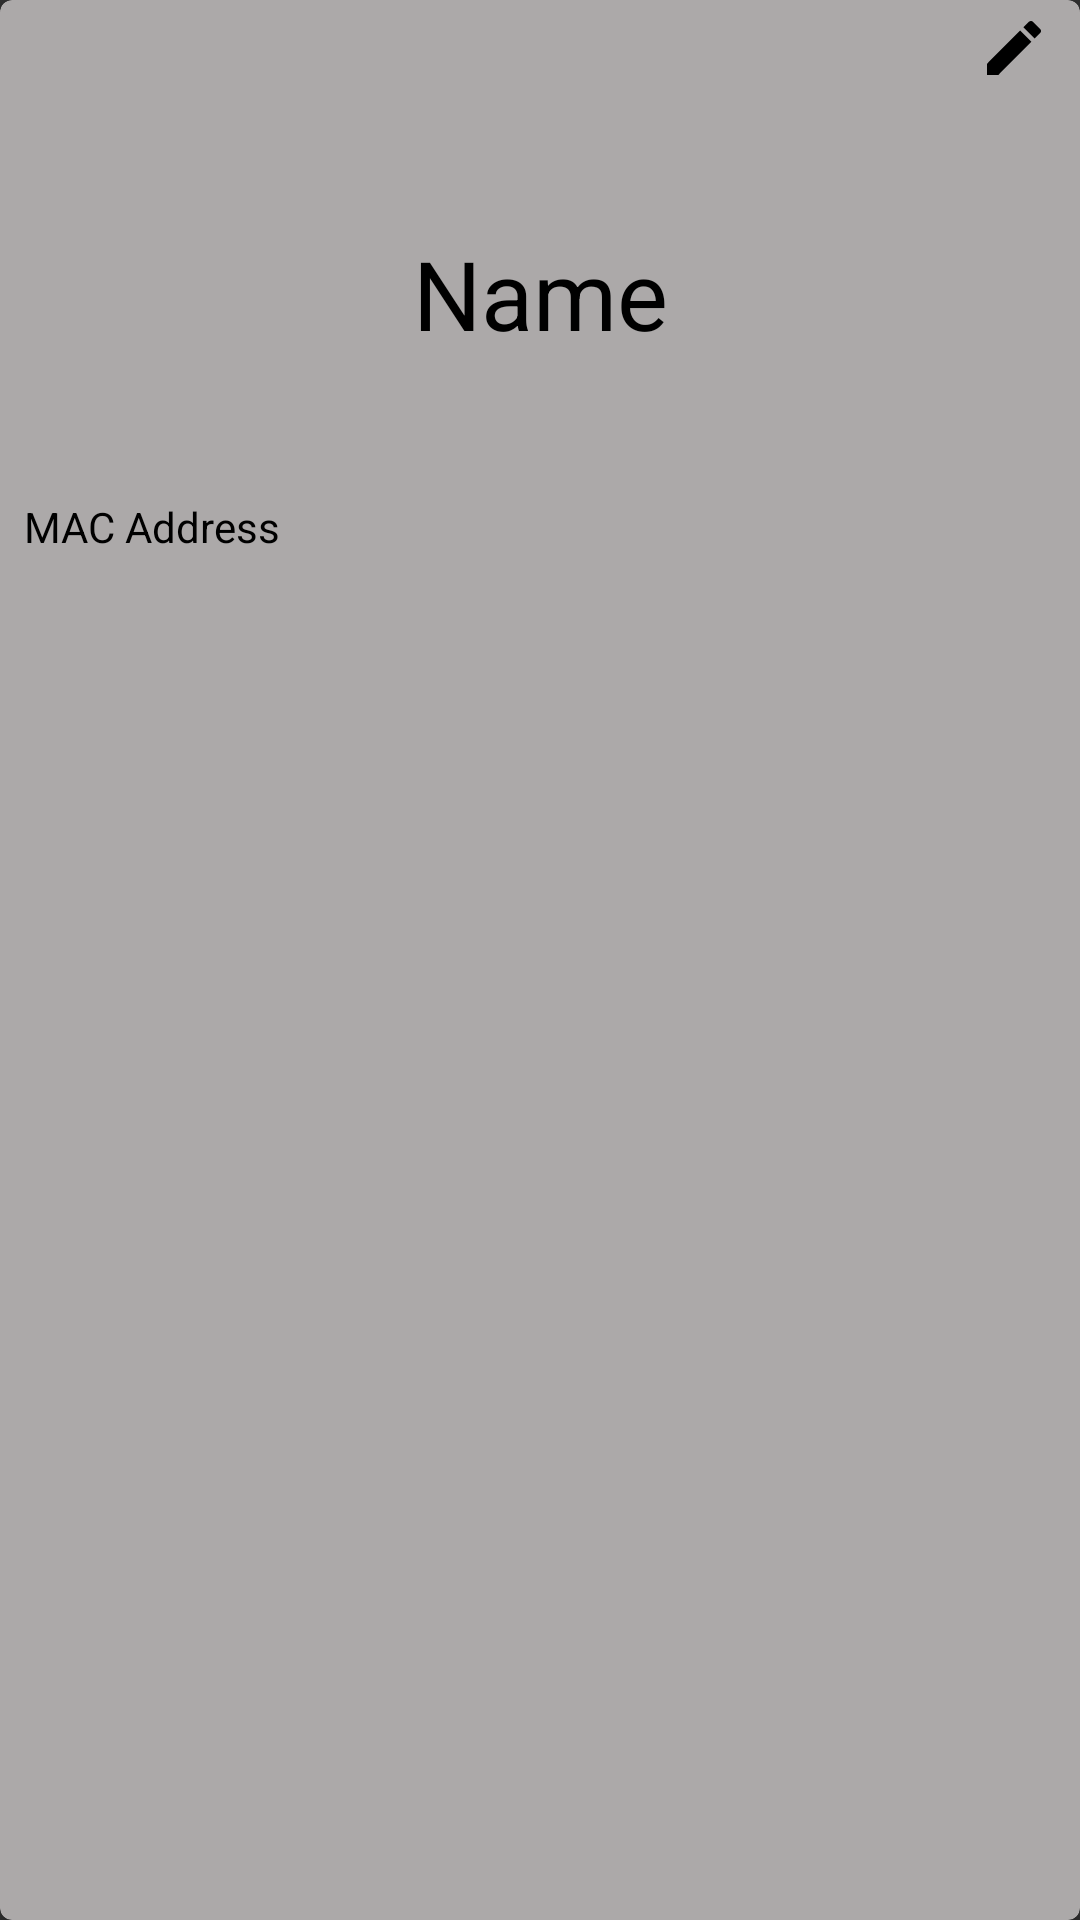

Layout XML and referenced resources for this Android screen:
<!-- AndroidManifest.xml: application theme AppTheme.NoActionBar -->
<!-- res/layout/item.xml -->
<?xml version="1.0" encoding="utf-8"?>
<android.support.v7.widget.CardView xmlns:android="http://schemas.android.com/apk/res/android"
    xmlns:app="http://schemas.android.com/apk/res-auto"
    android:id="@+id/cardview"
    android:layout_width="match_parent"
    android:layout_height="200dp"
    android:layout_margin="4dp"
    android:layout_marginBottom="10dp"
    android:clickable="true"
    android:focusable="true"
    android:foreground="?android:attr/selectableItemBackground"
    app:cardBackgroundColor="#ACA9A9"
    app:cardCornerRadius="4dp">

    <RelativeLayout
        android:layout_width="match_parent"
        android:layout_height="match_parent"
        android:layout_margin="4dp"
        android:orientation="vertical">

        <ImageButton
            android:id="@+id/EditBtn"
            android:layout_width="wrap_content"
            android:layout_height="wrap_content"
            android:layout_alignParentEnd="true"
            android:background="@drawable/ic_edit"
            android:clickable="true"
            android:focusable="true"
            android:foreground="?android:attr/selectableItemBackground" />

        <TextView
            android:id="@+id/tv_name"
            android:layout_width="match_parent"
            android:layout_height="120dp"
            android:layout_below="@+id/EditBtn"
            android:layout_margin="4dp"
            android:gravity="center"
            android:text="Name"
            android:textAlignment="center"
            android:textColor="#000000"

            android:textSize="32sp" />


        <TextView
            android:id="@+id/tv_macaddr"
            android:layout_width="match_parent"
            android:layout_height="wrap_content"
            android:layout_below="@+id/tv_name"
            android:layout_alignParentBottom="true"
            android:layout_margin="4dp"
            android:text="MAC Address"
            android:textColor="#000000"
            android:textSize="14sp" />


    </RelativeLayout>


</android.support.v7.widget.CardView>
<!-- resources referenced by this layout -->
<resources>
  <!-- drawable ic_edit (drawable) -->
  <vector xmlns:android="http://schemas.android.com/apk/res/android"
          android:width="30dp"
          android:height="30dp"
          android:viewportWidth="30.0"
          android:viewportHeight="30.0">
      <path
          android:fillColor="#FF000000"
          android:pathData="M3,17.25V21h3.75L17.81,9.94l-3.75,-3.75L3,17.25zM20.71,7.04c0.39,-0.39 0.39,-1.02 0,-1.41l-2.34,-2.34c-0.39,-0.39 -1.02,-0.39 -1.41,0l-1.83,1.83 3.75,3.75 1.83,-1.83z"/>
  </vector>
  <style name="AppTheme.NoActionBar">
          <item name="android:windowDrawsSystemBarBackgrounds">true</item>
          <item name="android:statusBarColor">@android:color/transparent</item>
          <item name="android:windowTranslucentStatus">true</item>
          <item name="windowActionBar">false</item>
          <item name="windowNoTitle">true</item>
      </style>
</resources>
